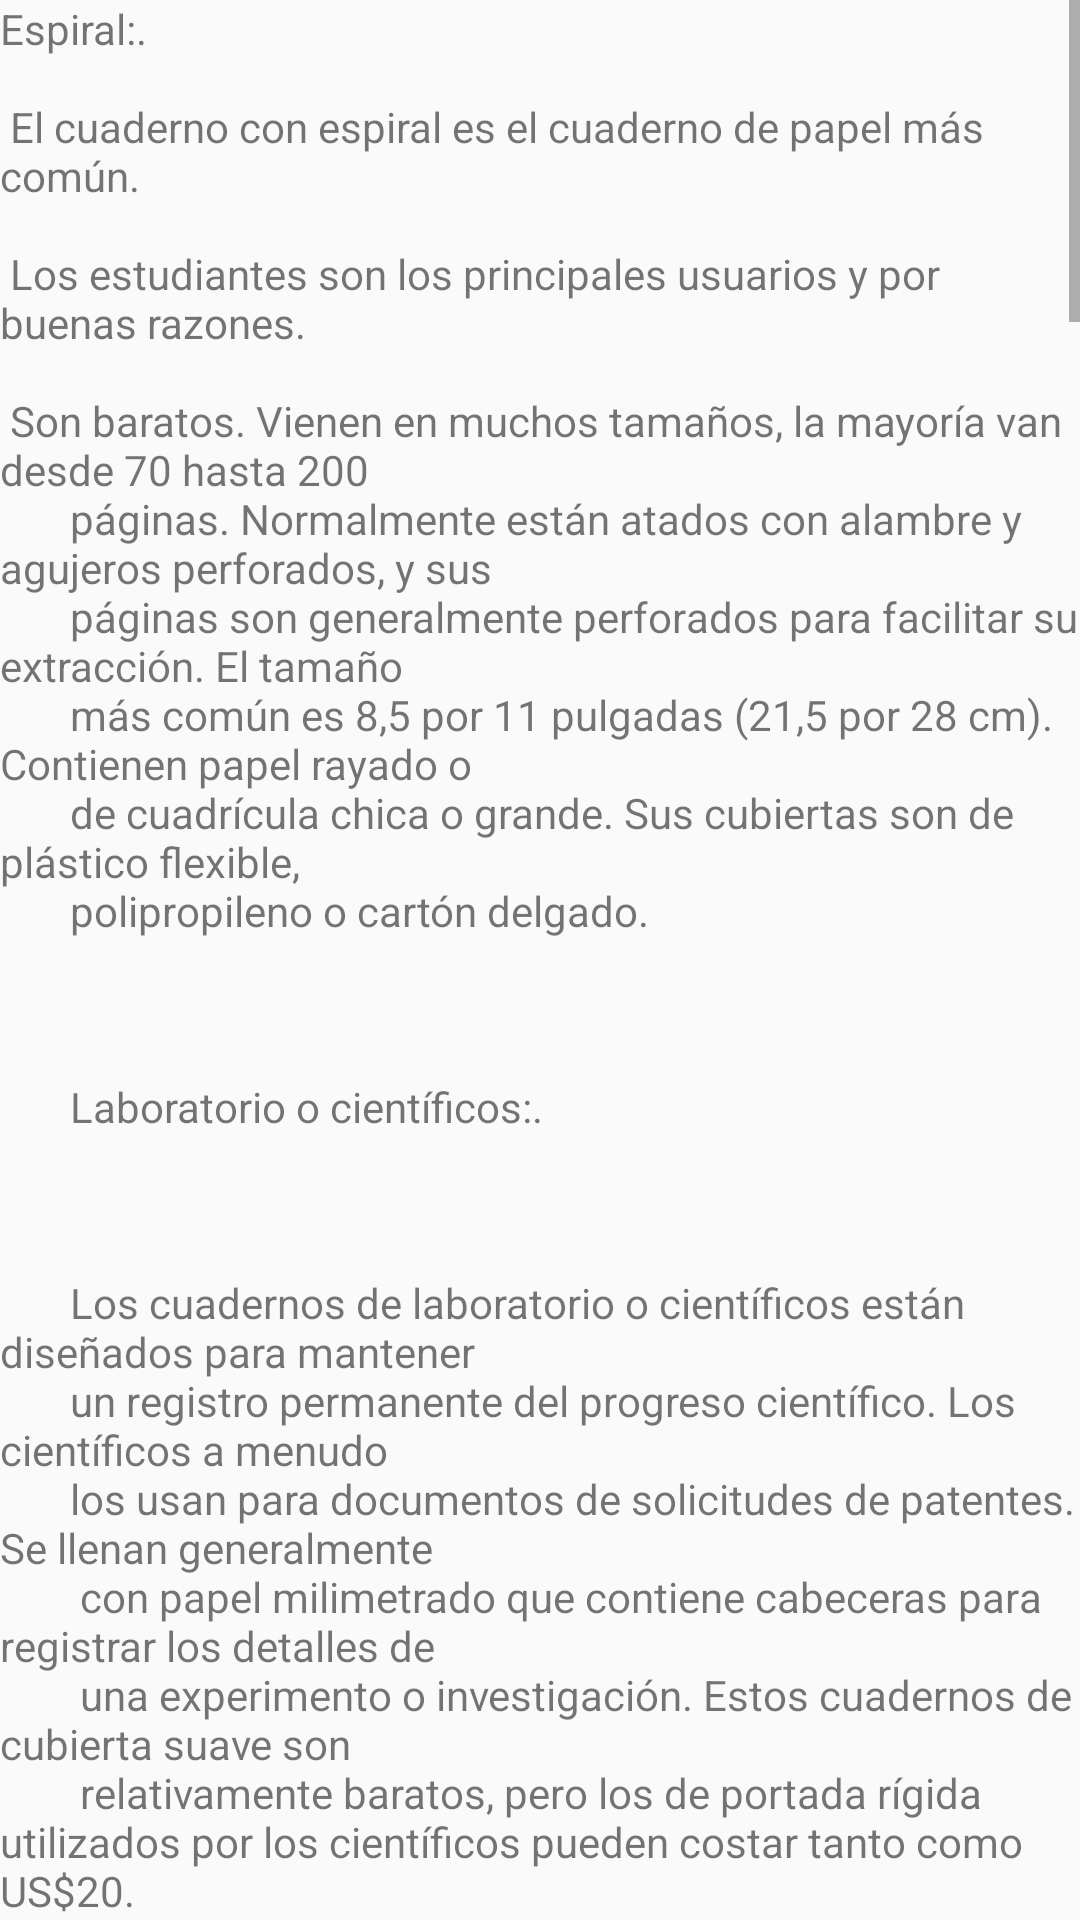

Write the Android layout XML for this screen, with the resource values it uses.
<!-- AndroidManifest.xml: application theme AppTheme -->
<!-- res/layout/activity_supplies.xml -->
<?xml version="1.0" encoding="utf-8"?>
<ScrollView xmlns:android="http://schemas.android.com/apk/res/android"
    xmlns:tools="http://schemas.android.com/tools"
    android:id="@+id/activity_details"
    android:layout_width="match_parent"
    android:layout_height="match_parent"
    android:paddingBottom="@dimen/activity_vertical_margin"
    android:paddingLeft="@dimen/activity_horizontal_margin"
    android:paddingRight="@dimen/activity_horizontal_margin"
    android:paddingTop="@dimen/activity_vertical_margin"

    tools:context="cl.carlos.examendos.details.SuppliesActivity">


    <LinearLayout
        android:orientation="vertical"
        android:layout_width="match_parent"
        android:layout_height="wrap_content">

        <TextView
            android:layout_width="match_parent"
            android:layout_height="match_parent"
            android:id="@+id/cuadernosTv"
            android:text="@string/Cuadernos"/>

        <TextView
            android:layout_width="match_parent"
            android:layout_height="match_parent"
            android:id="@+id/lapizTv"
            android:text="@string/Lápiz"/>


        <TextView
            android:layout_width="match_parent"
            android:layout_height="match_parent"
            android:id="@+id/goma_de_borrarTv"
            android:text="@string/Goma_de_borrar"/>


    </LinearLayout>


</ScrollView>
<!-- resources referenced by this layout -->
<resources>
  <string name="Cuadernos">
         "Espiral:.\n\n"
  
         "El cuaderno con espiral es el cuaderno de papel más común.\n\n"
         "Los estudiantes son los principales usuarios y por buenas razones.\n\n"
         "Son baratos. Vienen en muchos tamaños, la mayoría van desde 70 hasta 200""
         "páginas. Normalmente están atados con alambre y agujeros perforados, y sus"
         "páginas son generalmente perforados para facilitar su extracción. El tamaño"
         "más común es 8,5 por 11 pulgadas (21,5 por 28 cm). Contienen papel rayado o"
         "de cuadrícula chica o grande. Sus cubiertas son de plástico flexible,"
         "polipropileno o cartón delgado.\n\n"
  
         "Laboratorio o científicos:.\n\n"
  
         "Los cuadernos de laboratorio o científicos están diseñados para mantener"
         "un registro permanente del progreso científico. Los científicos a menudo "
         "los usan para documentos de solicitudes de patentes. Se llenan generalmente"
          "con papel milimetrado que contiene cabeceras para registrar los detalles de"
          "una experimento o investigación. Estos cuadernos de cubierta suave son "
          "relativamente baratos, pero los de portada rígida utilizados por los
          "científicos pueden costar tanto como US$20.\n\n"
  
          "De especialidad:.\n\n"
  
          "Los cuadernos de papel se ofrecen en muchos estilos dependiendo de los"
          "gustos y usos de los consumidores. Los cuadernos especiales contienen "
          "páginas impermeables que se diseñaron originalmente para uso militar.\n\n"
          "Los "Cuadernos" que técnicamente son tarjeteros son útiles para aquellos "
          "que prefieren grabar un pensamiento por tarjeta. Los que tienen tapas "
          "diseñadas por artistas profesionales son valorados por su arte más que su"
          "utilidad. Los de tamaño carta legales con cartón extra rígido facilitan la"
          "escritura sobre la marcha.\n\n"
      </string>
  <string name="Goma_de_borrar">
          "Goma moldeable:.\n\n"
  
          "Es una masilla plástica, parecida a la plastilina, pero nada oleosa. Debido a su
          composición no presenta una estructura sólida. Al ser moldeable nos permite retocar su
          forma, estirarla, amasarla y lo más importante: no se desgarra al frotarla contra el papel.
          Es ideal para el grafito blando o para el carboncillo. Al no dejar migas no daña el papel.
          Sólo recoge parte del grafito al entrar en contacto con el dibujo.
          Tiene la ventaja de poder acceder a zonas muy pequeñas trabajándola con la forma ideal y
          de no dejar migas cuando es utilizada. Fue inventada para limpiar el polvo de las máquinas
          de escribir. Cuando se descubrió sus cualidades también se empezó a utilizar en el dibujo..\n\n"
  
         " Goma de borrar tinta.\n\n"
  
         " es un ejemplo de evolución de este tipo de gomas de caucho. Entre su materia residen
          minúsculos trozos de metal que desgarran la capa más superficial del papel llevándose
          consigo el dibujo. Están pensadas para borrar tinta ya que esta no es posible ser eliminada
          con cualquier otro tipo de goma. Tienen el inconveniente de dañar gravemente las zonas del
          papel que borran..\n\n"
  
         " Líquido corrector:.\n\n"
  
         " Se sirve en pequeños botes con pincel o en rotuladores.
          Proporcionan una pintura blanca densa que oculta el color oscuro bajo sus capas.
          Tiene un inconveniente: una vez seca la superficie cubierta es fácilmente ensuciable si
          trabajamos con grafito. Si mantenemos esa zona limpia podemos convencernos que no amarillea.\n\n"
      </string>
  <color name="colorPrimary">#03A9F4</color>
  <color name="colorPrimaryDark">#18FFFF</color>
  <color name="colorAccent">#FFFF8D</color>
</resources>
